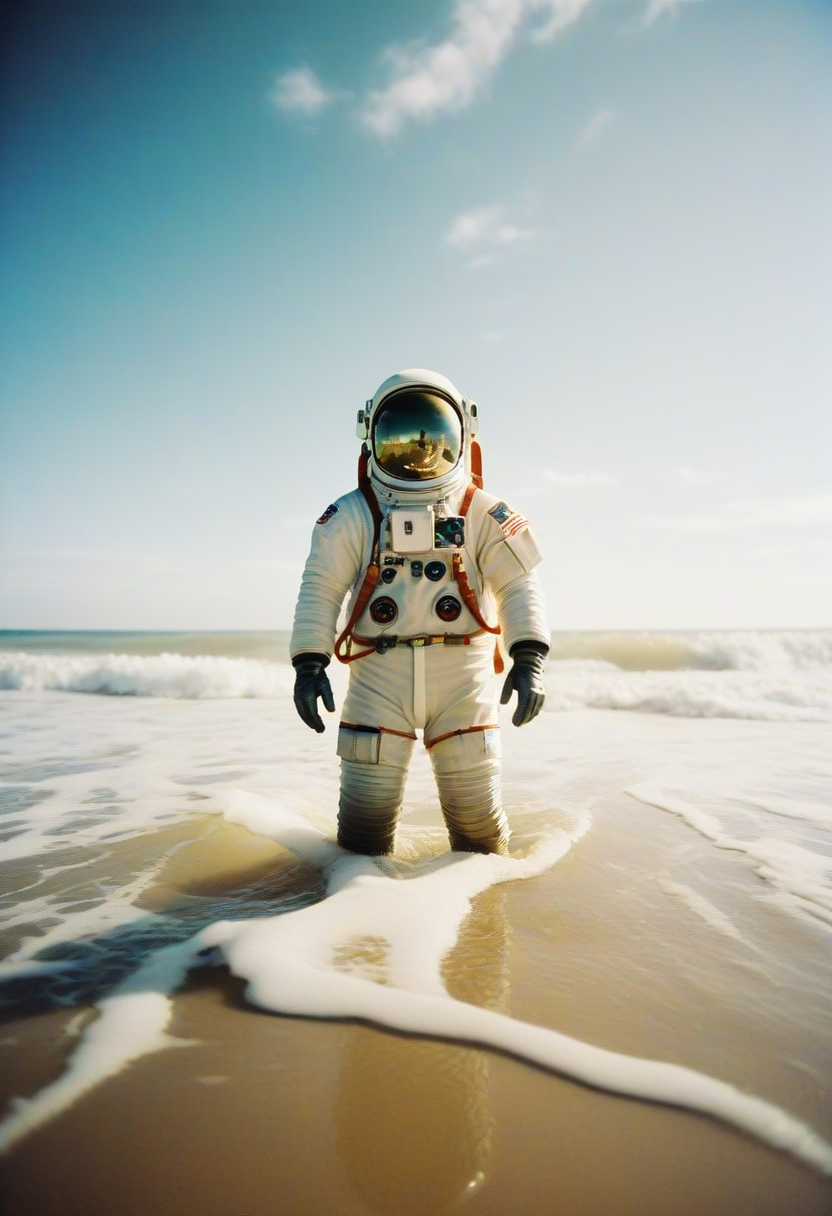
Generation parameters embedded in this image by AUTOMATIC1111 Stable Diffusion web UI or a fork of it (Forge, ...) (PNG 'parameters' text chunk):
a photo of an astronaut standing in the surf of a beach, highly detailed, analog photo, award winning photo, film grain, (cross-processing:0.6), (lomography:0.6)
Negative prompt:  
Steps: 12, Sampler: Euler a, CFG scale: 3.5, Seed: 429886953, Size: 832x1216, Model hash: ccbf759201, Model: AIPG add X, VAE hash: 235745af8d, VAE: madebyollinsdxl-vae-fp16-fix.safetensors, ENSD: 2828, Discard penultimate sigma: True, SGM noise multiplier: True, Version: f0.0.17v1.8.0rc-latest-276-g29be1da7